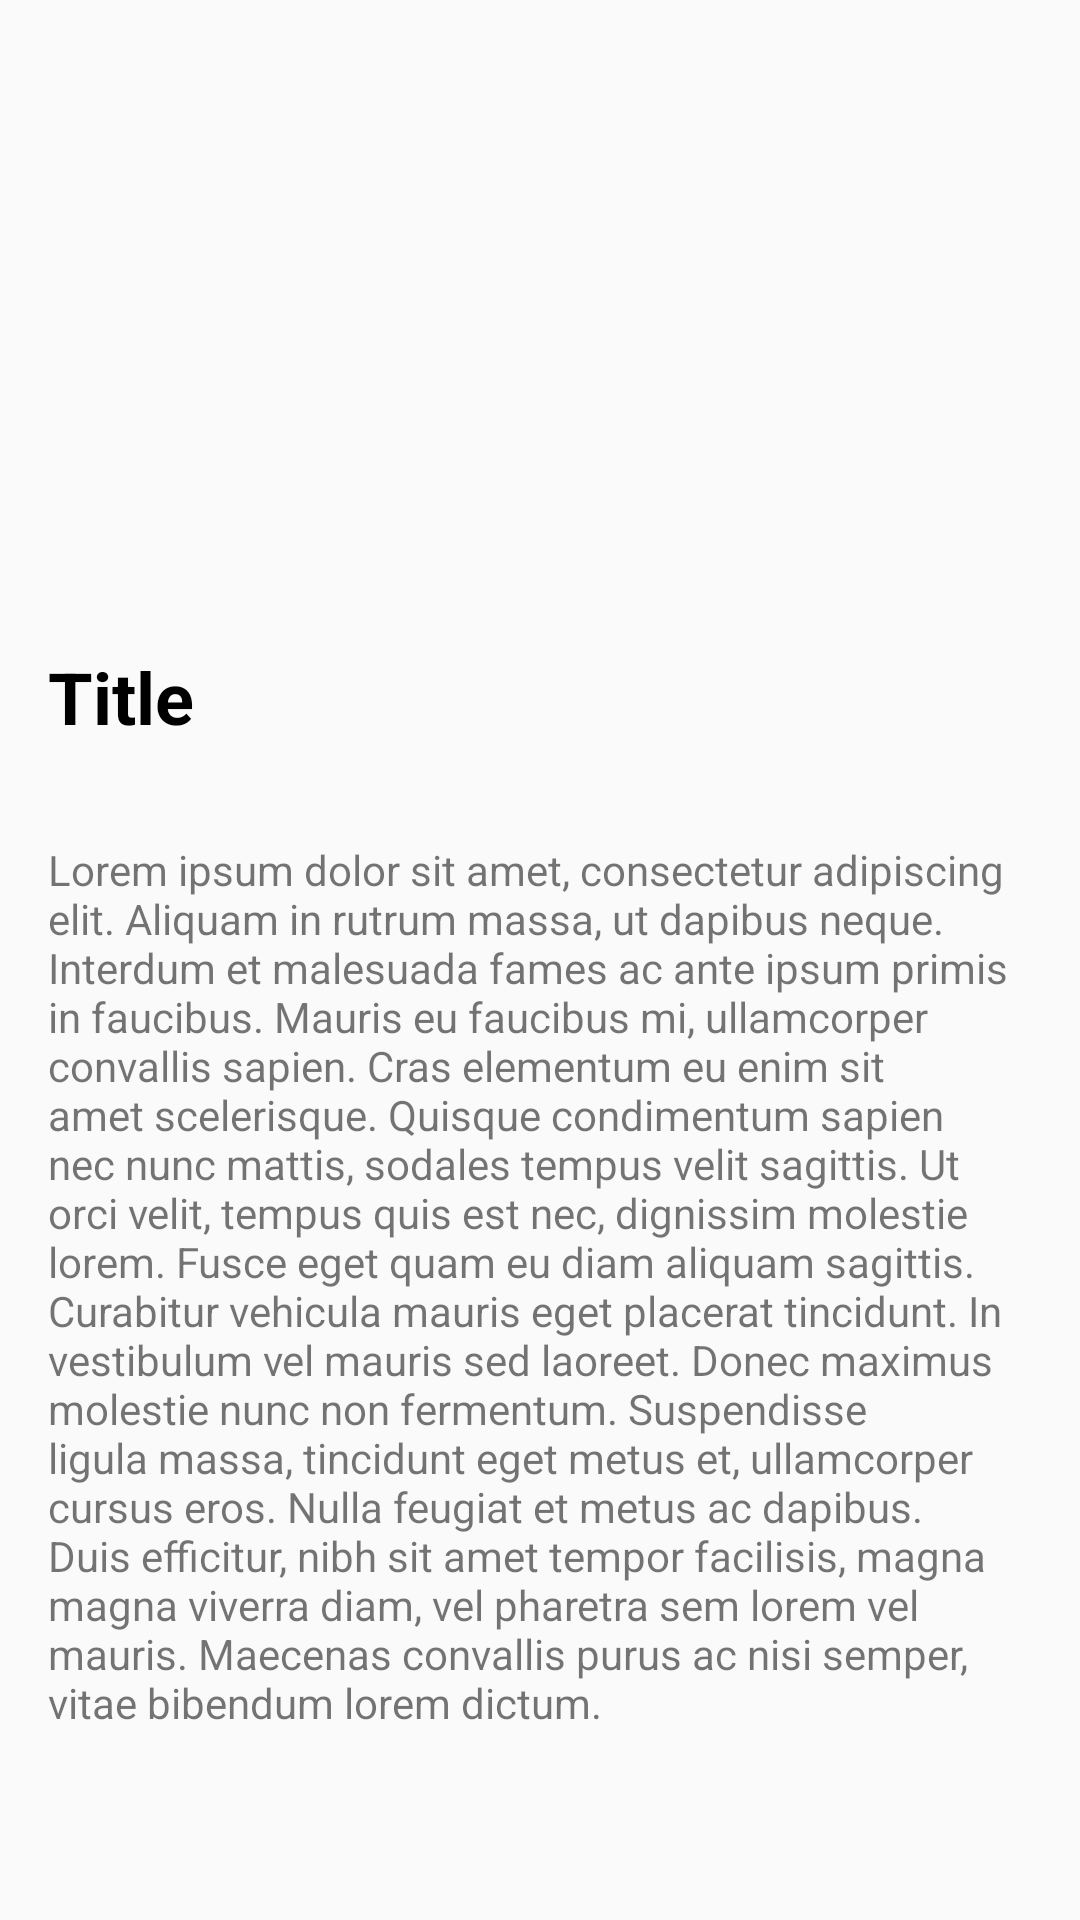

Produce the Android XML layout that renders to this screen, including the resource entries it uses.
<!-- AndroidManifest.xml: application theme AppTheme -->
<!-- res/layout/fragment_transition_set_second.xml -->
<?xml version="1.0" encoding="utf-8"?>
<LinearLayout
    xmlns:android="http://schemas.android.com/apk/res/android"
    xmlns:tools="http://schemas.android.com/tools"
    android:layout_width="match_parent"
    android:layout_height="match_parent"
    android:orientation="vertical">

    <ImageView
        android:id="@+id/topImage"
        android:layout_width="match_parent"
        android:layout_height="200dp"
        android:scaleType="centerCrop"
        android:src="@mipmap/ic_launcher" />

    <TextView
        android:id="@+id/title"
        android:layout_width="wrap_content"
        android:layout_height="wrap_content"
        android:padding="16dp"
        android:text="Title"
        android:textColor="#000"
        android:textSize="24sp"
        android:textStyle="bold" />

    <TextView
        android:id="@+id/content"
        android:layout_width="wrap_content"
        android:layout_height="wrap_content"
        android:padding="16dp"
        android:text="@string/lorem" />
</LinearLayout>
<!-- resources referenced by this layout -->
<resources>
  <string name="lorem">Lorem ipsum dolor sit amet, consectetur adipiscing elit. Aliquam in rutrum massa, ut dapibus neque. Interdum et malesuada fames ac ante ipsum primis in faucibus. Mauris eu faucibus mi, ullamcorper convallis sapien. Cras elementum eu enim sit amet scelerisque. Quisque condimentum sapien nec nunc mattis, sodales tempus velit sagittis. Ut orci velit, tempus quis est nec, dignissim molestie lorem. Fusce eget quam eu diam aliquam sagittis. Curabitur vehicula mauris eget placerat tincidunt. In vestibulum vel mauris sed laoreet. Donec maximus molestie nunc non fermentum. Suspendisse ligula massa, tincidunt eget metus et, ullamcorper cursus eros. Nulla feugiat et metus ac dapibus. Duis efficitur, nibh sit amet tempor facilisis, magna magna viverra diam, vel pharetra sem lorem vel mauris. Maecenas convallis purus ac nisi semper, vitae bibendum lorem dictum.</string>
  <style name="AppTheme" parent="Theme.AppCompat.Light.DarkActionBar">
          
          <item name="colorPrimary">@color/colorPrimary</item>
          <item name="colorPrimaryDark">@color/colorPrimaryDark</item>
          <item name="colorAccent">@color/colorAccent</item>
      </style>
  <!-- not gathered from this repository: default colours our renderer supplied (Android Studio template values) -->
  <color name="colorPrimary">#FF6200EE</color>
  <color name="colorPrimaryDark">#FF3700B3</color>
  <color name="colorAccent">#FF03DAC5</color>
</resources>
